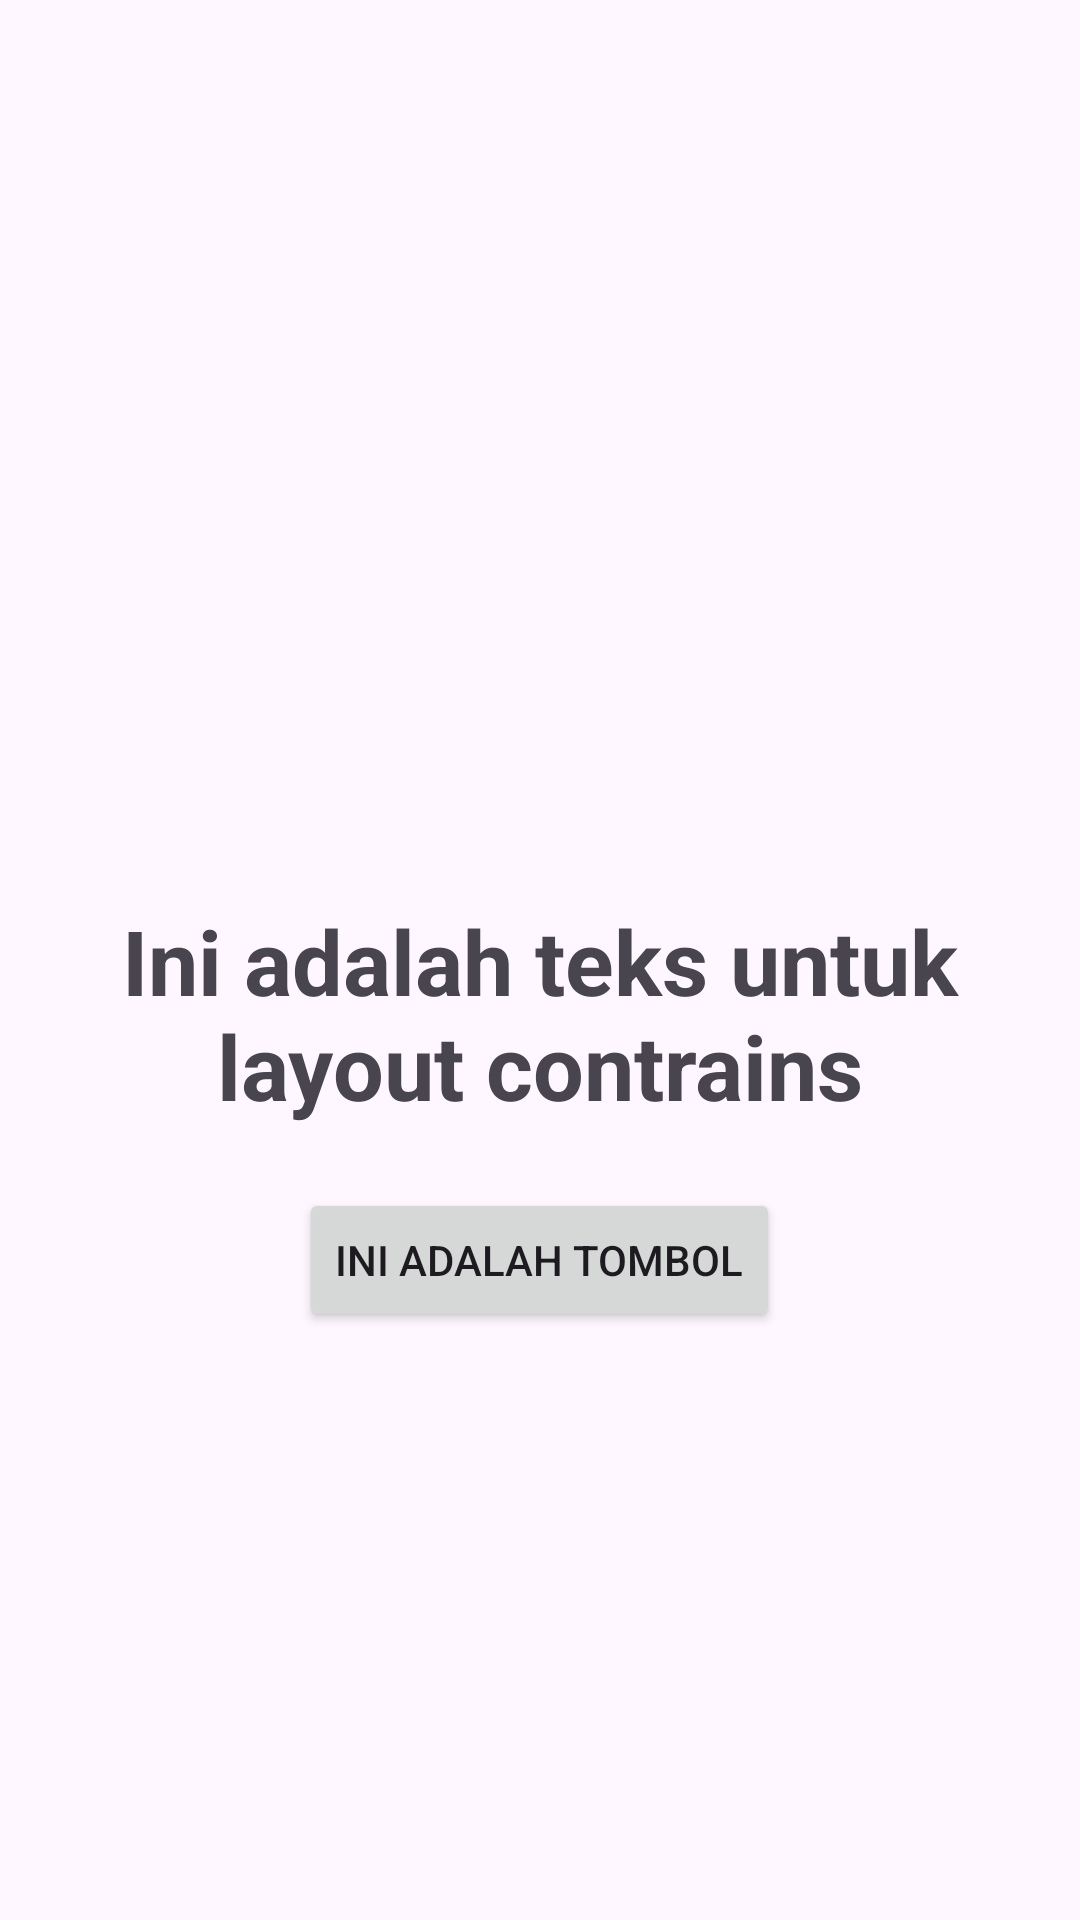

Layout XML and referenced resources for this Android screen:
<!-- AndroidManifest.xml: application theme Theme._27agustus -->
<!-- res/layout/activity_contrains_layout.xml -->
<?xml version="1.0" encoding="utf-8"?>
<androidx.coordinatorlayout.widget.CoordinatorLayout xmlns:android="http://schemas.android.com/apk/res/android"
    xmlns:app="http://schemas.android.com/apk/res-auto"
    xmlns:tools="http://schemas.android.com/tools"
    android:layout_width="match_parent"
    android:layout_height="match_parent"
    android:fitsSystemWindows="true"
    tools:context=".ActivityContrainsLayout">

    <TextView
        android:id="@+id/textView"
        android:layout_width="wrap_content"
        android:layout_height="wrap_content"
        android:text="Ini adalah teks untuk layout contrains"
        android:textAlignment="center"
        android:textSize="30dp"
        android:textStyle="bold"
        android:layout_marginTop="300dp"
        app:layout_constraintBottom_toBottomOf="parent"
        app:layout_constraintEnd_toEndOf="parent"
        app:layout_constraintStart_toStartOf="parent"
        app:layout_constraintTop_toTopOf="parent" />

    <Button
        android:id="@+id/button"
        android:layout_width="wrap_content"
        android:layout_height="wrap_content"
        android:text="Ini adalah tombol"
        android:layout_marginTop="200dp"
        android:layout_gravity="center"
        app:layout_constraintBottom_toBottomOf="parent"
        app:layout_constraintEnd_toEndOf="parent"
        app:layout_constraintStart_toStartOf="parent"
        app:layout_constraintTop_toBottomOf="@id/textView" />

</androidx.coordinatorlayout.widget.CoordinatorLayout>
<!-- resources referenced by this layout -->
<resources>
  <style name="Theme._27agustus" parent="Theme.MaterialComponents.DayNight.DarkActionBar">
          
          <item name="colorPrimary">@color/purple_500</item>
          <item name="colorPrimaryVariant">@color/purple_700</item>
          <item name="colorOnPrimary">@color/white</item>
          
          <item name="colorSecondary">@color/teal_200</item>
          <item name="colorSecondaryVariant">@color/teal_700</item>
          <item name="colorOnSecondary">@color/black</item>
          
          <item name="android:statusBarColor">?attr/colorPrimaryVariant</item>
          
      </style>
  <!-- not gathered from this repository: default colours our renderer supplied (Android Studio template values) -->
  <color name="purple_500">#FF6200EE</color>
  <color name="purple_700">#FF3700B3</color>
  <color name="teal_200">#FF03DAC5</color>
  <color name="teal_700">#FF018786</color>
  <color name="black">#FF000000</color>
  <color name="white">#FFFFFFFF</color>
</resources>
